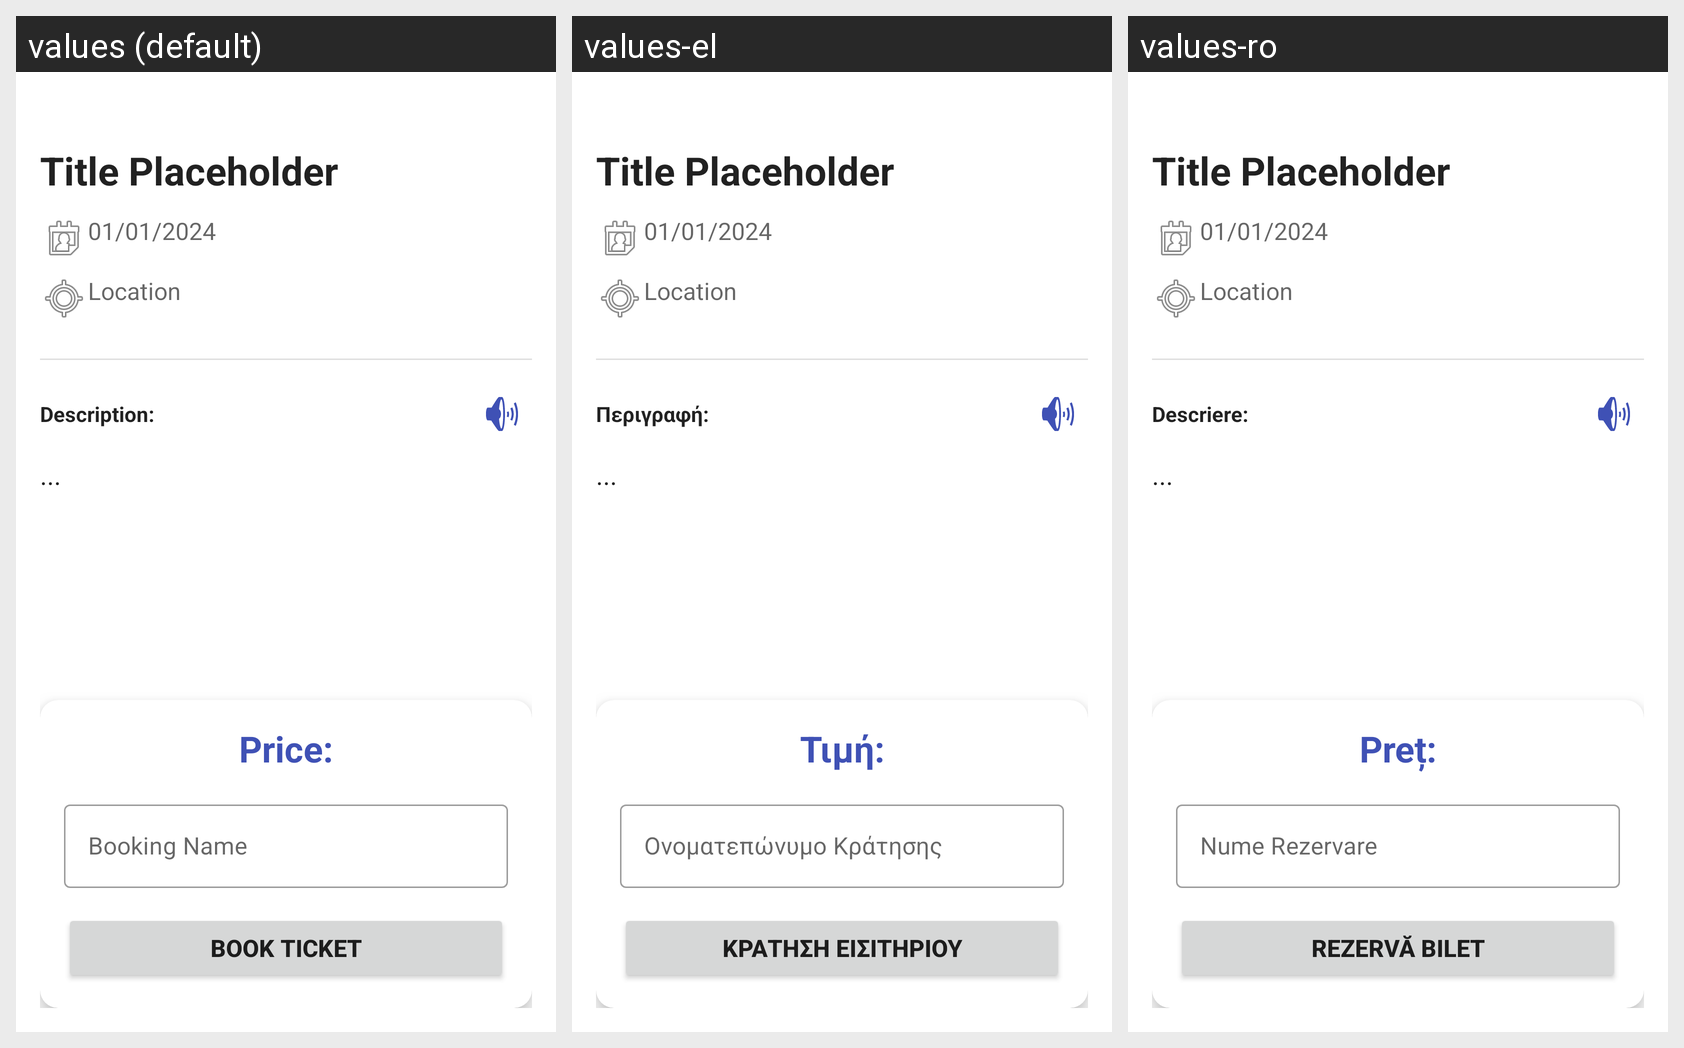

The Android screen above is rendered under several locales of the same app. Produce the string resources it draws, with the default and per-locale values.
Android screen res/layout/activity_details.xml rendered under 3 locales, left to right: values (default), values-el, values-ro. Device: Nexus 5 (rendered at 1080×1920; each locale shown at half size, 540×960, under a caption strip naming it); theme Theme.UnipiCityVibe.
Strings drawn on this screen, with the default value and each locale's value (text and hints the layout hard-codes, and strings that could not be matched under every locale, appear in the picture but are not listed):

details_description
  values: Description:
  values-el: Περιγραφή:
  values-ro: Descriere:

details_price
  values: Price:
  values-el: Τιμή:
  values-ro: Preț:

details_book_hint
  values: Booking Name
  values-el: Ονοματεπώνυμο Κράτησης
  values-ro: Nume Rezervare

details_book_btn
  values: BOOK TICKET
  values-el: ΚΡΑΤΗΣΗ ΕΙΣΙΤΗΡΙΟΥ
  values-ro: REZERVĂ BILET
